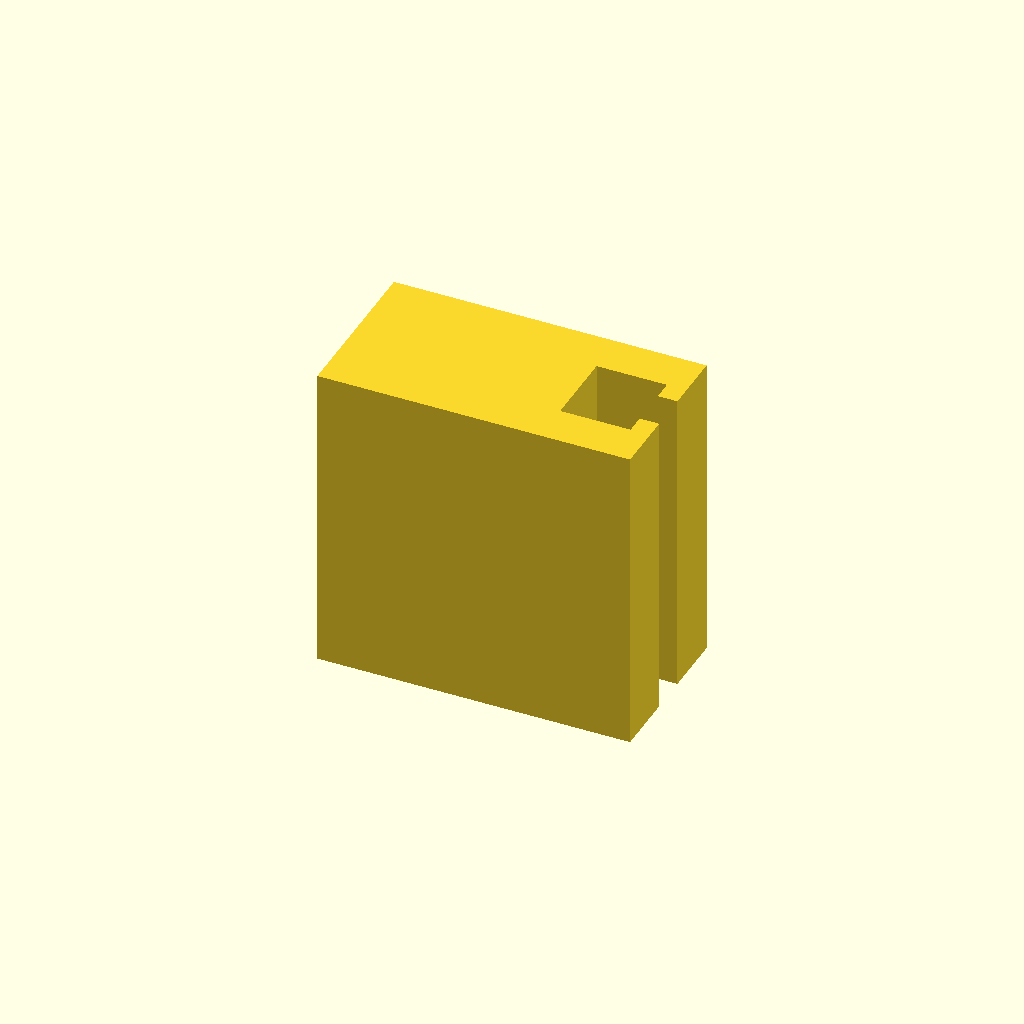
Cell 1 — every parameter at its default value.
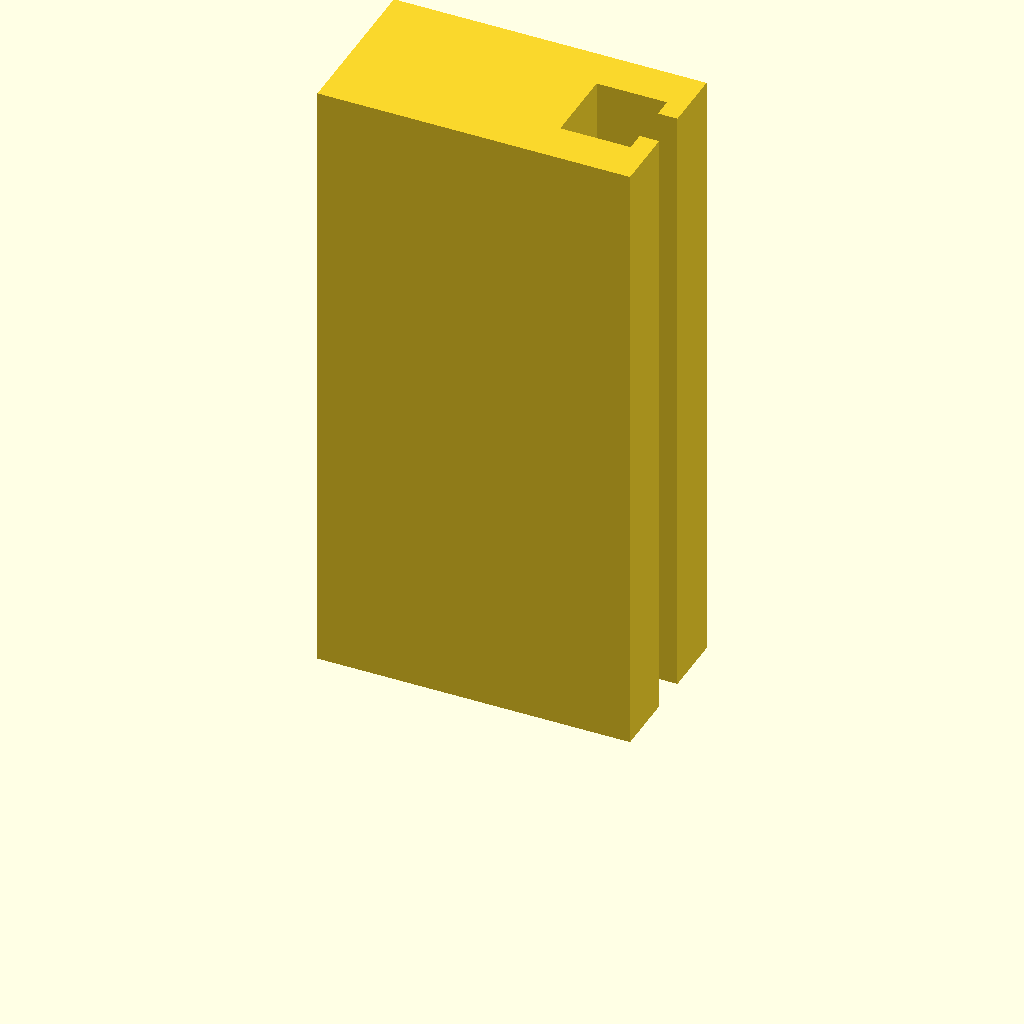
Cell 2: profile_height = 160 (everything else at default).
One fixed orthographic camera (rotation 55°, 0°, 25°; colour scheme Cornfield) for every cell.
The OpenSCAD source (optional_data/data/sketch1/tslots/part_0009.scad):
$fn = 32;

// ----------------------------------------------------------------------
// T-slot rail: 80 x 42 mm section, 80 mm long
// ----------------------------------------------------------------------

// --- parameters (mm) ---
profile_height = 80;      // extrusion height
profile_points = 12;      // points of the closed outline

profile = [[0, 0], [80, 0], [80, 16], [75, 16], [75, 11], [57, 11], [57, 31], [75, 31], [75, 26], [80, 26], [80, 42], [0, 42]];  // single closed polygon, 12 points, counter clockwise

// --- the one profile operation ---
linear_extrude(height = profile_height) polygon(points = profile);
Parameter table extracted from the source (name, type, default, range or options):
profile_height: number, default 80
profile_points: number, default 12
